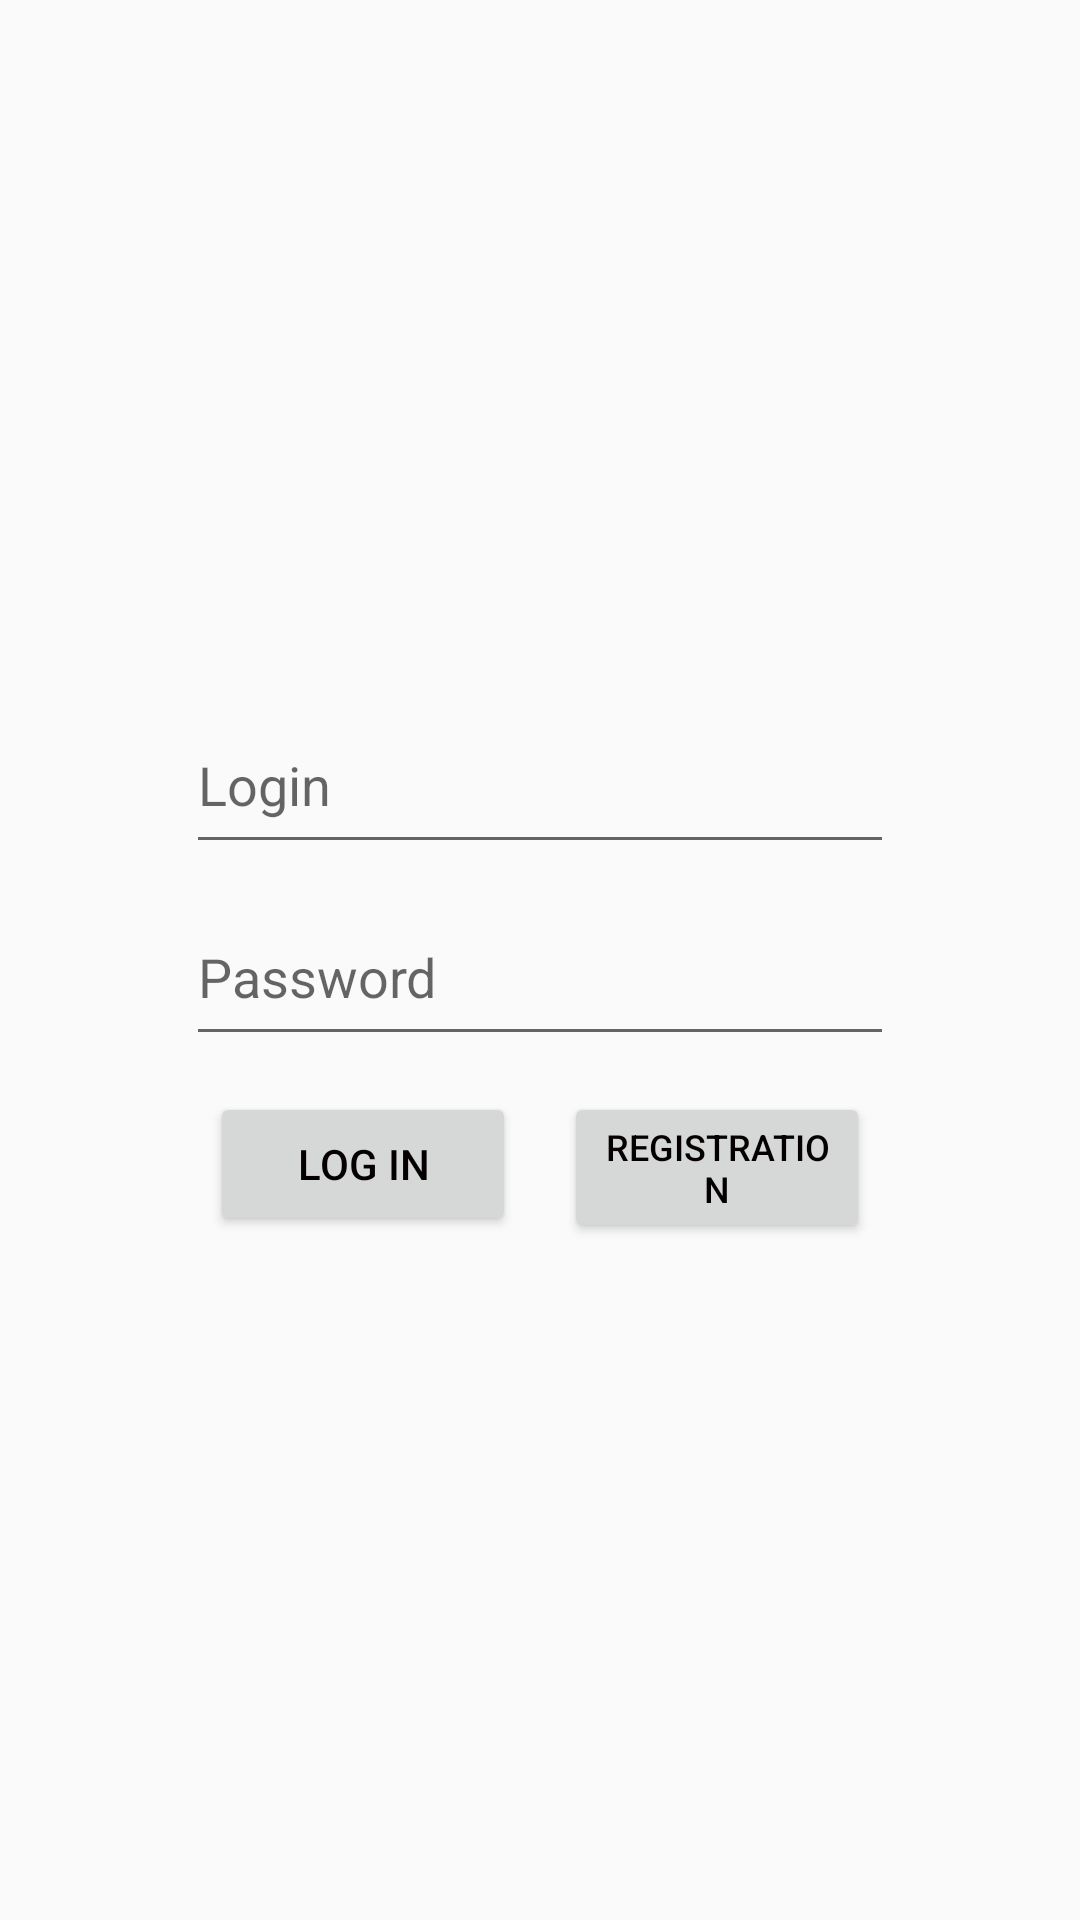

Reconstruct the res/layout file that produces this screen, plus the resources it refers to.
<!-- AndroidManifest.xml: application theme AppTheme -->
<!-- res/layout/authorization_activity.xml -->
<?xml version="1.0" encoding="utf-8"?>
<android.support.constraint.ConstraintLayout xmlns:android="http://schemas.android.com/apk/res/android"
    xmlns:app="http://schemas.android.com/apk/res-auto"
    android:layout_width="match_parent"
    android:layout_height="match_parent">

    <android.support.constraint.Guideline
        android:id="@+id/guideline"
        android:layout_width="wrap_content"
        android:layout_height="wrap_content"
        android:orientation="vertical"
        app:layout_constraintGuide_percent="0.15" />

    <android.support.constraint.Guideline
        android:id="@+id/guideline2"
        android:layout_width="wrap_content"
        android:layout_height="wrap_content"
        android:orientation="vertical"
        app:layout_constraintGuide_percent="0.85" />

    <android.support.constraint.Guideline
        android:id="@+id/guideline4"
        android:layout_width="wrap_content"
        android:layout_height="wrap_content"
        android:orientation="horizontal"
        app:layout_constraintGuide_percent="0.35" />

    <android.support.constraint.Guideline
        android:id="@+id/guideline5"
        android:layout_width="wrap_content"
        android:layout_height="wrap_content"
        android:orientation="horizontal"
        app:layout_constraintGuide_percent="0.45" />

    <android.support.constraint.Guideline
        android:id="@+id/guideline6"
        android:layout_width="wrap_content"
        android:layout_height="wrap_content"
        android:orientation="horizontal"
        app:layout_constraintGuide_percent="0.55" />

    <EditText
        android:id="@+id/login_authorization_field"
        android:layout_width="0dp"
        android:layout_height="0dp"
        android:layout_marginEnd="8dp"
        android:layout_marginStart="8dp"
        android:layout_marginTop="8dp"
        android:ems="10"
        android:hint="Login"
        android:inputType="textPersonName"
        app:layout_constraintBottom_toTopOf="@+id/guideline5"
        app:layout_constraintEnd_toStartOf="@+id/guideline2"
        app:layout_constraintStart_toStartOf="@+id/guideline"
        app:layout_constraintTop_toTopOf="@+id/guideline4" />

    <EditText
        android:id="@+id/password_authorization_field"
        android:layout_width="0dp"
        android:layout_height="0dp"
        android:layout_marginEnd="8dp"
        android:layout_marginStart="8dp"
        android:layout_marginTop="8dp"
        android:ems="10"
        android:hint="Password"
        android:inputType="textPassword"
        app:layout_constraintBottom_toTopOf="@+id/guideline6"
        app:layout_constraintEnd_toStartOf="@+id/guideline2"
        app:layout_constraintHorizontal_bias="0.136"
        app:layout_constraintStart_toStartOf="@+id/guideline"
        app:layout_constraintTop_toTopOf="@+id/guideline5" />

    <Button
        android:id="@+id/login"
        android:layout_width="0dp"
        android:layout_height="wrap_content"
        android:layout_marginEnd="8dp"
        android:layout_marginStart="16dp"
        android:layout_marginTop="12dp"
        android:text="Log in"
        app:layout_constraintEnd_toStartOf="@+id/guideline7"
        app:layout_constraintStart_toStartOf="@+id/guideline"
        app:layout_constraintTop_toTopOf="@+id/guideline6" />

    <Button
        android:id="@+id/registration"
        android:layout_width="0dp"
        android:layout_height="wrap_content"
        android:layout_marginEnd="16dp"
        android:layout_marginStart="8dp"
        android:layout_marginTop="12dp"
        android:textSize="12sp"
        android:text="Registration"
        app:layout_constraintEnd_toStartOf="@+id/guideline2"
        app:layout_constraintStart_toStartOf="@+id/guideline7"
        app:layout_constraintTop_toTopOf="@+id/guideline6" />

    <android.support.constraint.Guideline
        android:id="@+id/guideline7"
        android:layout_width="wrap_content"
        android:layout_height="wrap_content"
        android:orientation="vertical"
        app:layout_constraintGuide_percent="0.5" />
</android.support.constraint.ConstraintLayout>
<!-- resources referenced by this layout -->
<resources>
  <style name="AppTheme" parent="Theme.AppCompat.Light">
          
          <item name="colorPrimary">@color/colorPrimary</item>
          <item name="colorPrimaryDark">@color/colorPrimaryDark</item>
          <item name="colorAccent">@color/colorAccent</item>
          <item name="android:textColorPrimary">@color/colorWhite</item>
          <item name="android:textColor">@color/colorBlack</item>
      </style>
  <color name="colorPrimary">#3F51B5</color>
  <color name="colorPrimaryDark">#303F9F</color>
  <color name="colorAccent">#FF4081</color>
  <color name="colorWhite">#fcfcfc</color>
  <color name="colorBlack">#050000</color>
</resources>
